2-way image classification set "Defect_Detection_CNN_v_1_0_4" from GitHub (liqingxun0926/Defect-Detection); label vocabulary: defect, no defect.

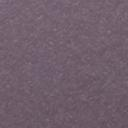
Label: no defect

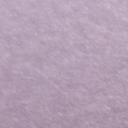
Label: no defect

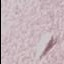
Label: defect

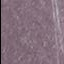
Label: defect

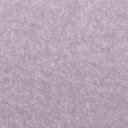
Label: no defect

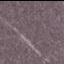
Label: defect
